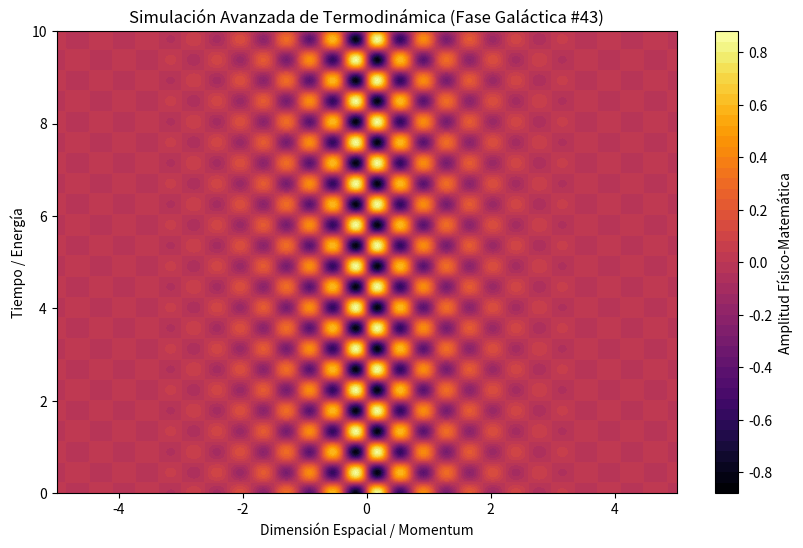

The matplotlib source for this figure:
%matplotlib inline
# Simulación Galáctica: Termodinámica - Variante 43
import numpy as np
import matplotlib.pyplot as plt

# Parámetros Físicos Aleatorios
param_1 = 8.424
param_2 = 7.033
param_3 = 0.939

t = np.linspace(0, 10, 500)
x = np.linspace(-5, 5, 500)
X, T = np.meshgrid(x, t)

# Ecuación Base (Avanzada)
Z = np.sin(X * param_1) * np.cos(T * param_2) * np.exp(-np.abs(X) * param_3)

plt.figure(figsize=(10, 6))
plt.contourf(X, T, Z, 50, cmap='inferno')
plt.colorbar(label='Amplitud Físico-Matemática')
plt.title(r'Simulación Avanzada de Termodinámica (Fase Galáctica #43)')
plt.xlabel('Dimensión Espacial / Momentum')
plt.ylabel('Tiempo / Energía')
plt.show()
